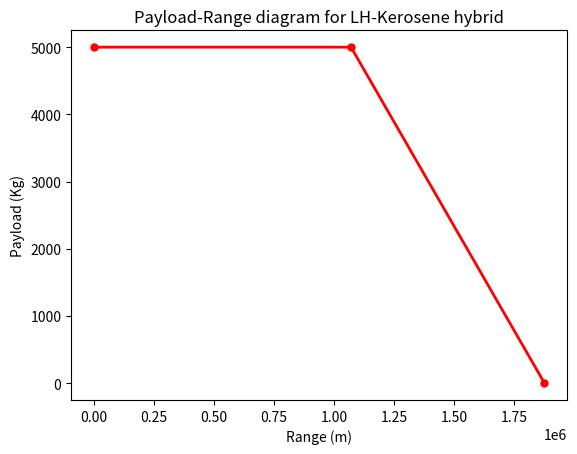

Write the Python code that produced this figure.
import numpy as np
from matplotlib import pyplot as plt

n_pk =  0.85                                         #Propulsive efficiency twin turboprop
n_ph = 0.85                                          #Propulsive efficiency twin turboprop
PSFC = 0.48*(0.45/(745*3600))                        #
m_pldes = 100*50                                     # Payload mass designed for
L_D = 16                                             #Lift to drag ratio
e_fk = 42.9 * 10**6
e_fh = 142 * 10**6
n_engk = (1/e_fk)*(1/PSFC)
n_engh = (1/e_fh)*(1/PSFC)
g = 9.81
V_cr = 143.89                                         # Cruise speed in m/s
h_cr = 11000                                          # Cruise altitude in m
LD_crs = 16.7                                         # Lift to drag ratio during cruise
#
m_oe =  12400                                         #Operating empty mass

# #Point A
ranges2 = [0]
plmasses2 = [m_pldes]
#Point B (Range at Max Payload)
# m_f = m_mto * (1 - np.exp(-R_b / (n_eng * n_p * (e_f /g) * (L/D))))
#
# R_b = n_eng * n_p * (L/D) * (e_f /g) * np.log((m_oe + m_plmax + m_f)/(m_oe + m_pl))
#
# m_f = m_mto * (1 - np.exp(-R_b / (n_eng * n_p * (e_f /g) * (L/D))))
#
# ranges = np.append(ranges, [R_b])
# plmasses = np.append(plmasses, [m_pl])

#print(ranges)

#Point C (Design Range)
ratio_h = 0.3
ratio_k = 0.7
f_con = 5/100
R_div = 200000
t_E = 45 * 60
R_lost2 = (1/0.7) * (LD_crs) * (h_cr + ((V_cr **2)/(2*g)))
print(R_lost2)
R_nom2 = 1852000
R_eq2 = ((R_nom2 + R_lost2)*(1+f_con)) + (1.2*R_div) + (t_E * V_cr)
print(R_eq2)
R_aux2 = R_eq2 - R_nom2
print(R_aux2)
m_mto = 21500
m_fh = ((m_mto * (1 - np.exp(-R_nom2 / (n_engh * n_ph * (e_fh /g) * (L_D)))))*ratio_h)
m_fk =  ((m_mto * (1 - np.exp(-R_nom2 / (n_engk * n_pk * (e_fk /g) * (L_D)))))*ratio_k)
R_c2 = ((n_engh * n_ph * (L_D) * (e_fh /g) * np.log((m_oe + m_pldes + m_fh)/(m_oe + m_pldes))) +  (n_engk * n_pk * (L_D) * (e_fk /g) * np.log((m_oe + m_pldes + m_fk)/(m_oe + m_pldes))))   - R_aux2
print("Rc", R_c2)
ranges2 = np.append(ranges2, [R_c2])
plmasses2 = np.append(plmasses2, [m_pldes])

#Point D (Ferry Range)

R_d2 = ((n_engh * n_ph * (L_D) * (e_fh /g) * np.log((m_oe  + m_fh)/(m_oe )))+ (n_engk * n_pk * (L_D) * (e_fk /g) * np.log((m_oe  + m_fk)/(m_oe )))) - R_aux2
print(R_d2)

ranges2 = np.append(ranges2, [R_d2])
plmasses2 = np.append(plmasses2, [0])

#Constructing the actual plot

# plotting the points
plt.plot(ranges2, plmasses2, color='red', linewidth=2,
         marker='o', markerfacecolor='red', markersize=5)


# naming the x axis
plt.xlabel('Range (m)')
# naming the y axis
plt.ylabel('Payload (Kg)')

# giving a title to my graph
plt.title('Payload-Range diagram for LH-Kerosene hybrid')

# function to show the plot
plt.show()

print()